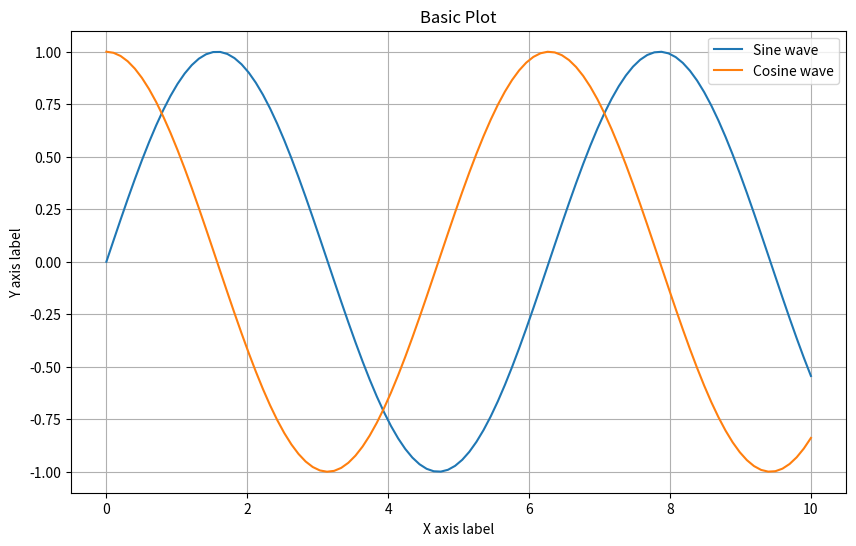
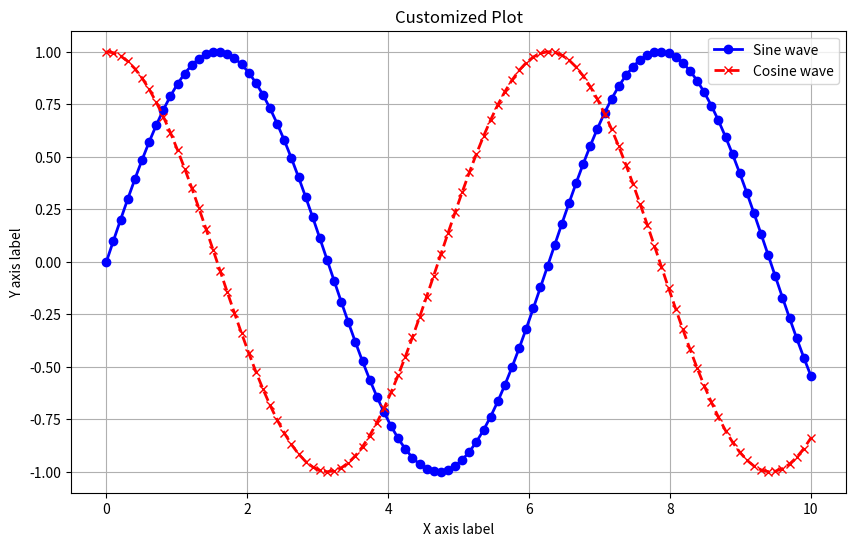
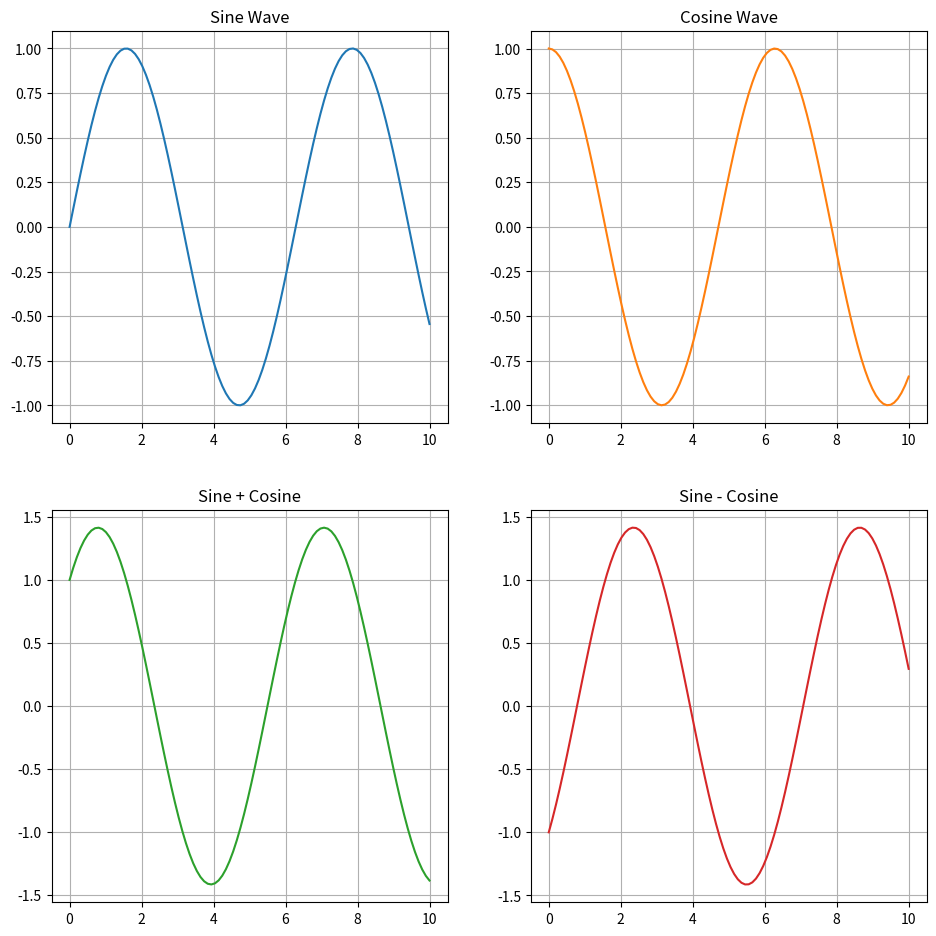
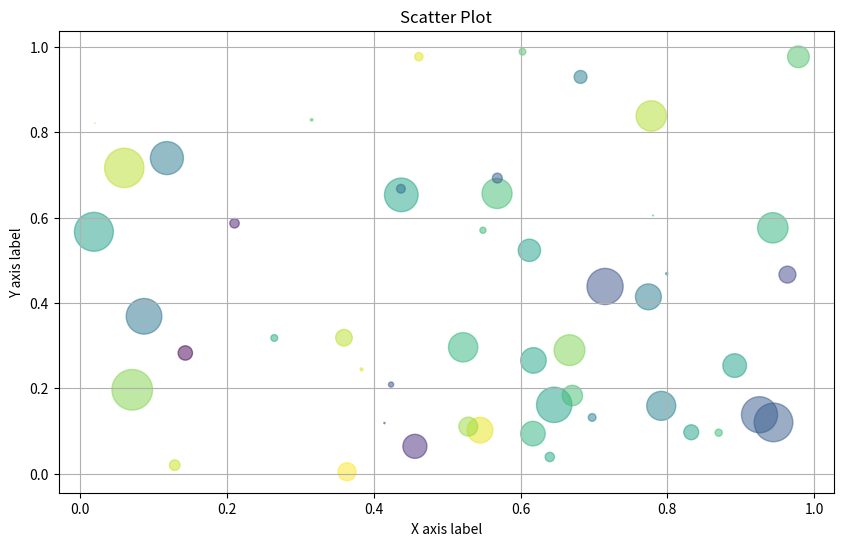
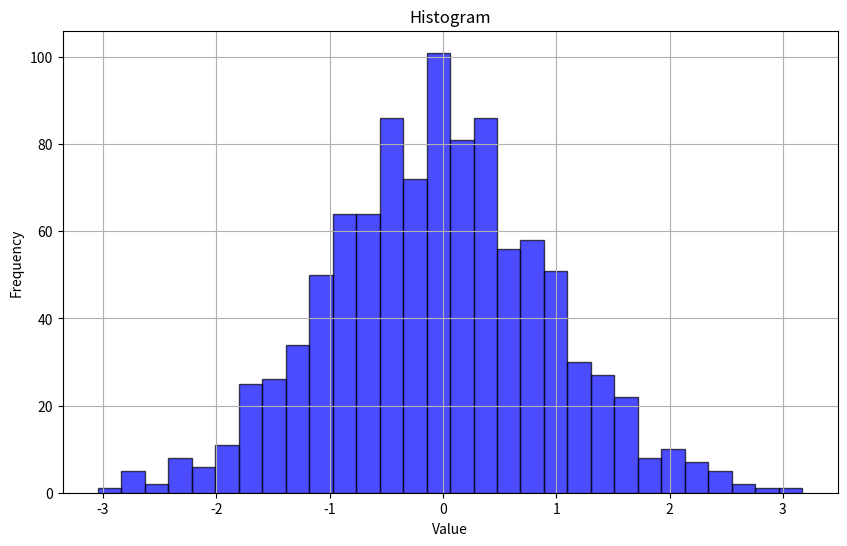
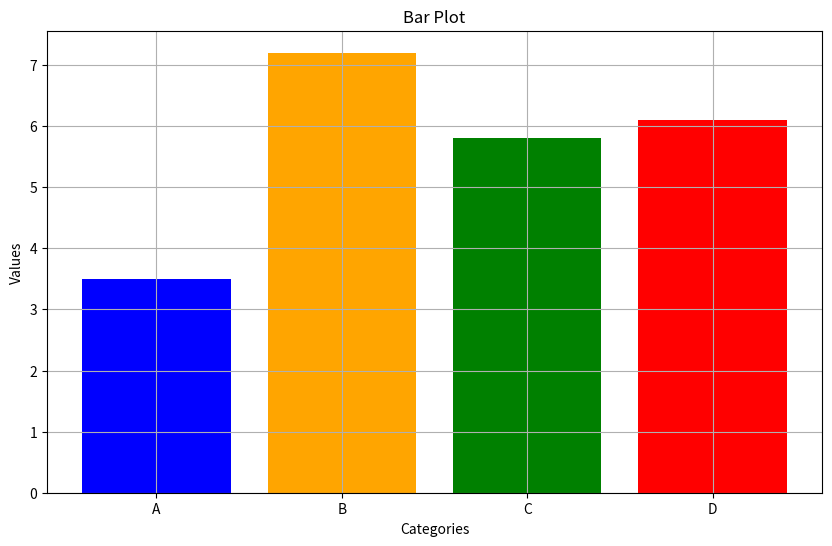
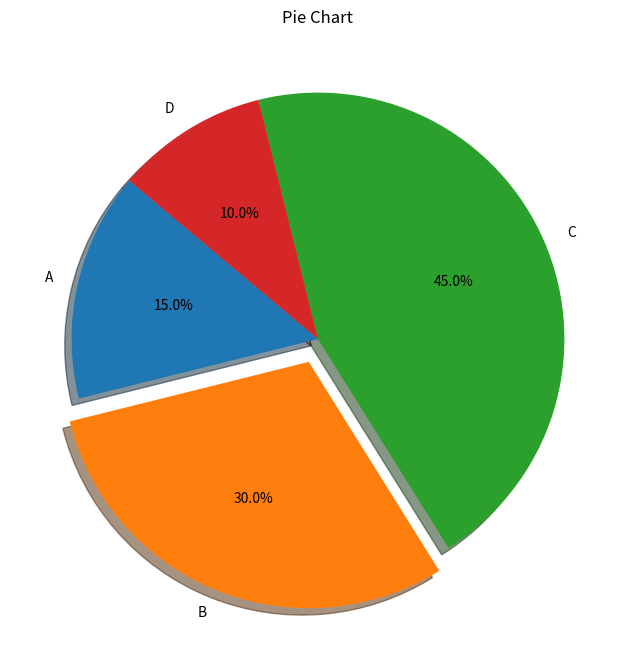
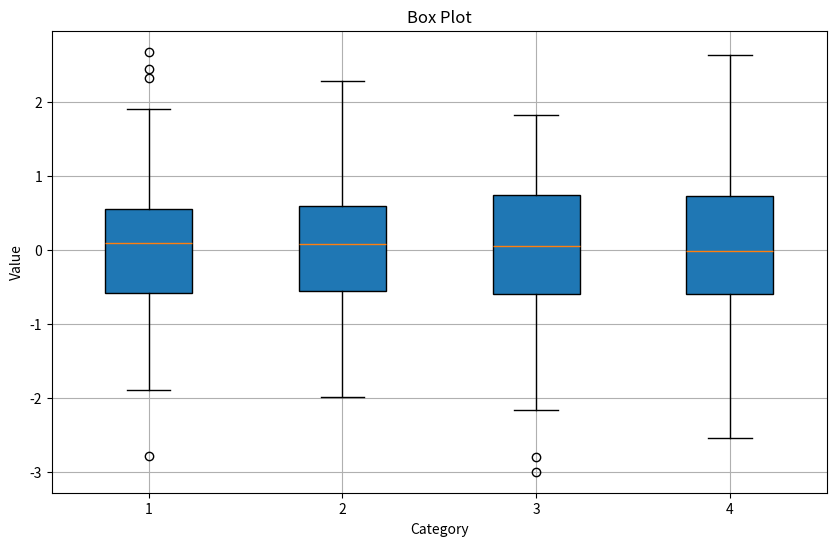

Recreate these plots in Python, in order.
import matplotlib.pyplot as plt
import numpy as np

# Data for plotting
x = np.linspace(0, 10, 100)
y1 = np.sin(x)
y2 = np.cos(x)

# Basic plot
plt.figure(figsize=(10, 6))
plt.plot(x, y1, label='Sine wave')
plt.plot(x, y2, label='Cosine wave')
plt.xlabel('X axis label')
plt.ylabel('Y axis label')
plt.title('Basic Plot')
plt.legend()
plt.grid(True)
plt.savefig('basic_plot.png')
plt.show()

# Customizing plots with colors, markers, and line styles
plt.figure(figsize=(10, 6))
plt.plot(x, y1, color='blue', linestyle='-', linewidth=2, marker='o', label='Sine wave')
plt.plot(x, y2, color='red', linestyle='--', linewidth=2, marker='x', label='Cosine wave')
plt.xlabel('X axis label')
plt.ylabel('Y axis label')
plt.title('Customized Plot')
plt.legend()
plt.grid(True)
plt.savefig('customized_plot.png')
plt.show()

# Creating subplots
fig, axs = plt.subplots(2, 2, figsize=(10, 10))

# Subplot 1
axs[0, 0].plot(x, y1, 'tab:blue')
axs[0, 0].set_title('Sine Wave')
axs[0, 0].grid(True)

# Subplot 2
axs[0, 1].plot(x, y2, 'tab:orange')
axs[0, 1].set_title('Cosine Wave')
axs[0, 1].grid(True)

# Subplot 3
axs[1, 0].plot(x, y1 + y2, 'tab:green')
axs[1, 0].set_title('Sine + Cosine')
axs[1, 0].grid(True)

# Subplot 4
axs[1, 1].plot(x, y1 - y2, 'tab:red')
axs[1, 1].set_title('Sine - Cosine')
axs[1, 1].grid(True)

fig.tight_layout(pad=3.0)
plt.savefig('subplots.png')
plt.show()

# Scatter plot
np.random.seed(0)
x = np.random.rand(50)
y = np.random.rand(50)
colors = np.random.rand(50)
area = (30 * np.random.rand(50))**2

plt.figure(figsize=(10, 6))
plt.scatter(x, y, s=area, c=colors, alpha=0.5)
plt.xlabel('X axis label')
plt.ylabel('Y axis label')
plt.title('Scatter Plot')
plt.grid(True)
plt.savefig('scatter_plot.png')
plt.show()

# Histogram
data = np.random.randn(1000)

plt.figure(figsize=(10, 6))
plt.hist(data, bins=30, alpha=0.7, color='blue', edgecolor='black')
plt.xlabel('Value')
plt.ylabel('Frequency')
plt.title('Histogram')
plt.grid(True)
plt.savefig('histogram.png')
plt.show()

# Bar plot
categories = ['A', 'B', 'C', 'D']
values = [3.5, 7.2, 5.8, 6.1]

plt.figure(figsize=(10, 6))
plt.bar(categories, values, color=['blue', 'orange', 'green', 'red'])
plt.xlabel('Categories')
plt.ylabel('Values')
plt.title('Bar Plot')
plt.grid(True)
plt.savefig('bar_plot.png')
plt.show()

# Pie chart
labels = 'A', 'B', 'C', 'D'
sizes = [15, 30, 45, 10]
explode = (0, 0.1, 0, 0)

plt.figure(figsize=(8, 8))
plt.pie(sizes, explode=explode, labels=labels, autopct='%1.1f%%', shadow=True, startangle=140)
plt.title('Pie Chart')
plt.savefig('pie_chart.png')
plt.show()

# Box plot
data = np.random.randn(100, 4)

plt.figure(figsize=(10, 6))
plt.boxplot(data, patch_artist=True)
plt.xlabel('Category')
plt.ylabel('Value')
plt.title('Box Plot')
plt.grid(True)
plt.savefig('box_plot.png')
plt.show()
